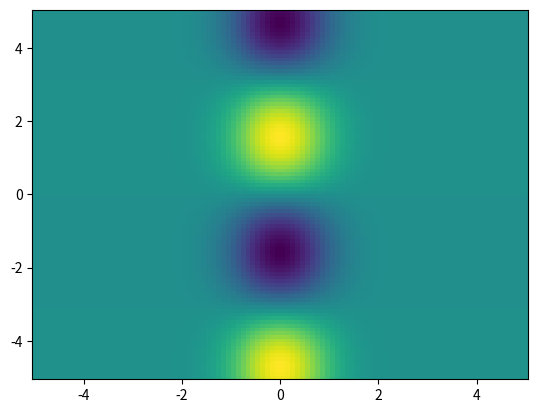

Here is the Python script that generated this plot:
import matplotlib.pyplot as plt
import numpy as np

def f(x,y):
    return(np.exp(-x**2)*np.sin(y))

x = np.linspace(-5, 5, 100)
y = np.linspace(-5, 5, 100)

X, Y = np.meshgrid(x, y)
Z = f(X,Y)

plt.pcolormesh(X, Y, Z)
plt.show()